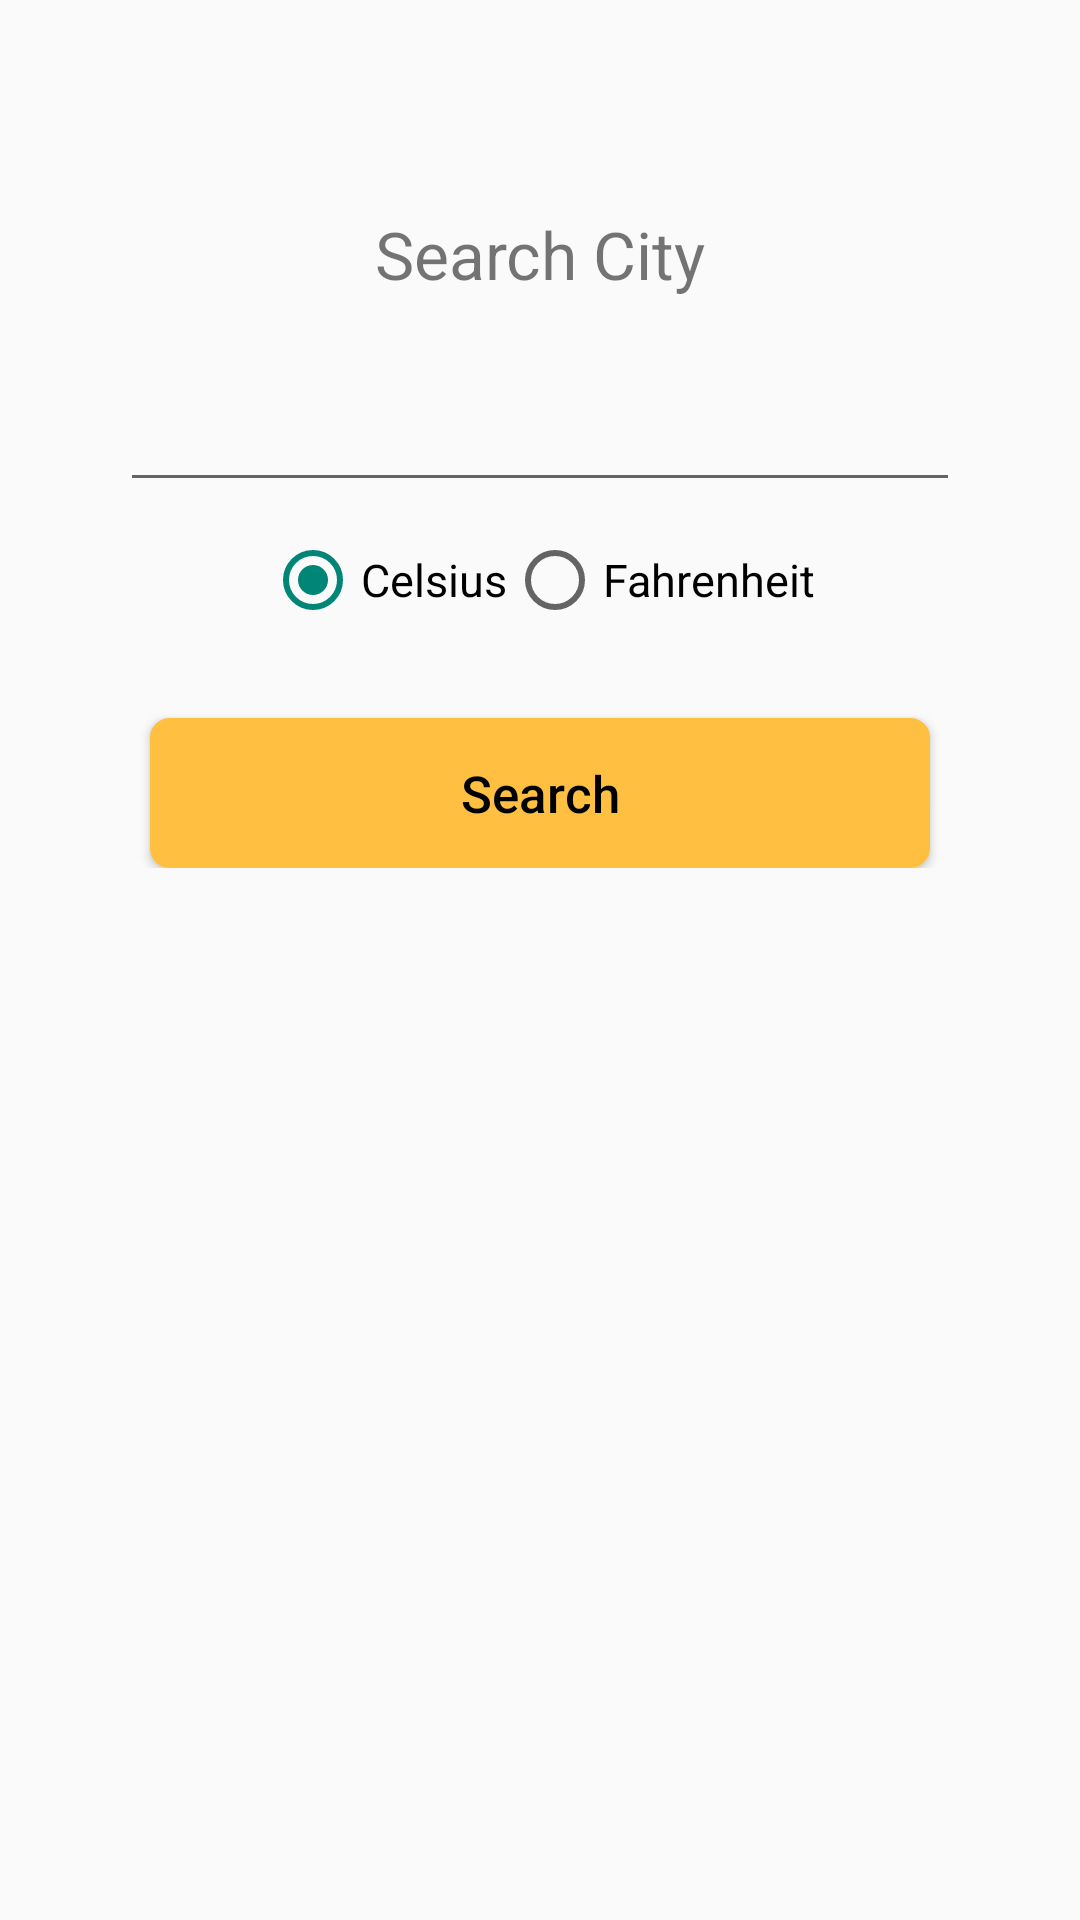

Write the Android layout XML for this screen, with the resource values it uses.
<!-- AndroidManifest.xml: application theme Theme.TestApplication -->
<!-- res/layout/activity_main.xml -->
<?xml version="1.0" encoding="utf-8"?>
<layout>
<androidx.constraintlayout.widget.ConstraintLayout
    xmlns:android="http://schemas.android.com/apk/res/android"
    xmlns:tools="http://schemas.android.com/tools"
    android:layout_width="match_parent"
    android:layout_height="match_parent"
    tools:context=".ui.activity.MainActivity">
    <RelativeLayout
        android:id="@+id/relativeMain"
        android:layout_width="fill_parent"
        android:layout_height="wrap_content"
        android:layout_marginTop="30dp"
        android:elevation="4dp"
        android:orientation="vertical"
        android:padding="20dp"
        tools:ignore="MissingConstraints">

        <LinearLayout
            android:layout_width="match_parent"
            android:layout_height="wrap_content"
            android:layout_marginTop="50dp"
            android:gravity="center"
            android:orientation="vertical">

            <TextView
                android:layout_width="match_parent"
                android:layout_height="wrap_content"
                android:text="@string/search_city"
                android:textSize="22sp"
                android:textAlignment="center" />

            <EditText
                android:id="@+id/edtSearch"
                android:layout_width="match_parent"
                android:layout_height="wrap_content"
                android:layout_marginStart="20dp"
                android:layout_marginTop="20dp"
                android:layout_marginEnd="20dp"
                android:drawableStart="@drawable/ic_search"
                android:drawablePadding="20dp"
                android:inputType="text"
                android:maxLength="50"
                android:minHeight="48dp"
                android:singleLine="true"
                android:textColor="@color/black"
                android:textSize="12sp"
                tools:ignore="SpeakableTextPresentCheck" />

            <RadioGroup
                android:id="@+id/radioGroupTem"
                android:layout_width="match_parent"
                android:layout_height="wrap_content"
                android:layout_marginTop="10dp"
                android:checkedButton="@+id/radioCelsius"
                android:gravity="center"
                android:orientation="horizontal">
                <RadioButton
                    android:id="@+id/radioCelsius"
                    android:layout_width="wrap_content"
                    android:layout_height="wrap_content"
                    android:text="@string/celsius"
                    android:textSize="15sp" />

                <RadioButton
                    android:id="@+id/radioFahrenheit"
                    android:layout_width="wrap_content"
                    android:layout_height="wrap_content"
                    android:text="@string/fahrenheit"
                    android:textSize="15sp" />
            </RadioGroup>

            <Button
                android:id="@+id/btnSearch"
                android:layout_width="match_parent"
                android:layout_height="50dp"
                android:layout_marginStart="30dp"
                android:layout_marginTop="30dp"
                android:layout_marginEnd="30dp"
                android:background="@drawable/bg_button"
                android:text="@string/search"
                android:textAllCaps="false"
                android:textColor="@android:color/black"
                android:textSize="17sp" />

        </LinearLayout>

    </RelativeLayout>


</androidx.constraintlayout.widget.ConstraintLayout>
</layout>
<!-- resources referenced by this layout -->
<resources>
  <color name="black">#FF000000</color>
  <!-- drawable bg_button (drawable) -->
  <?xml version="1.0" encoding="utf-8"?>
  <shape xmlns:android="http://schemas.android.com/apk/res/android"
      android:shape="rectangle" >
  
      
      <solid
          android:color="@color/yellow" >
      </solid>
  
      
      <stroke
          android:width="1dp"
          android:color="@color/yellow" >
      </stroke>
  
      
      <corners
          android:radius="6dp"   >
      </corners>
  
  </shape>
  <string name="celsius">Celsius</string>
  <string name="fahrenheit">Fahrenheit</string>
  <string name="search">Search</string>
  <string name="search_city">Search City</string>
  <style name="Theme.TestApplication" parent="Theme.AppCompat.Light.DarkActionBar">
          
          <item name="colorPrimary">@color/yellow</item>
          <item name="colorPrimaryVariant">@color/yellow</item>
          <item name="colorOnPrimary">@color/white</item>
          
          <item name="colorSecondary">@color/teal_200</item>
          <item name="colorSecondaryVariant">@color/teal_700</item>
          <item name="colorOnSecondary">@color/black</item>
          
          <item name="android:statusBarColor" tools:targetApi="l">?attr/colorPrimaryVariant</item>
          
      </style>
  <color name="yellow">#ffc042</color>
  <color name="white">#FFFFFFFF</color>
  <color name="teal_200">#FF03DAC5</color>
  <color name="teal_700">#FF018786</color>
</resources>
